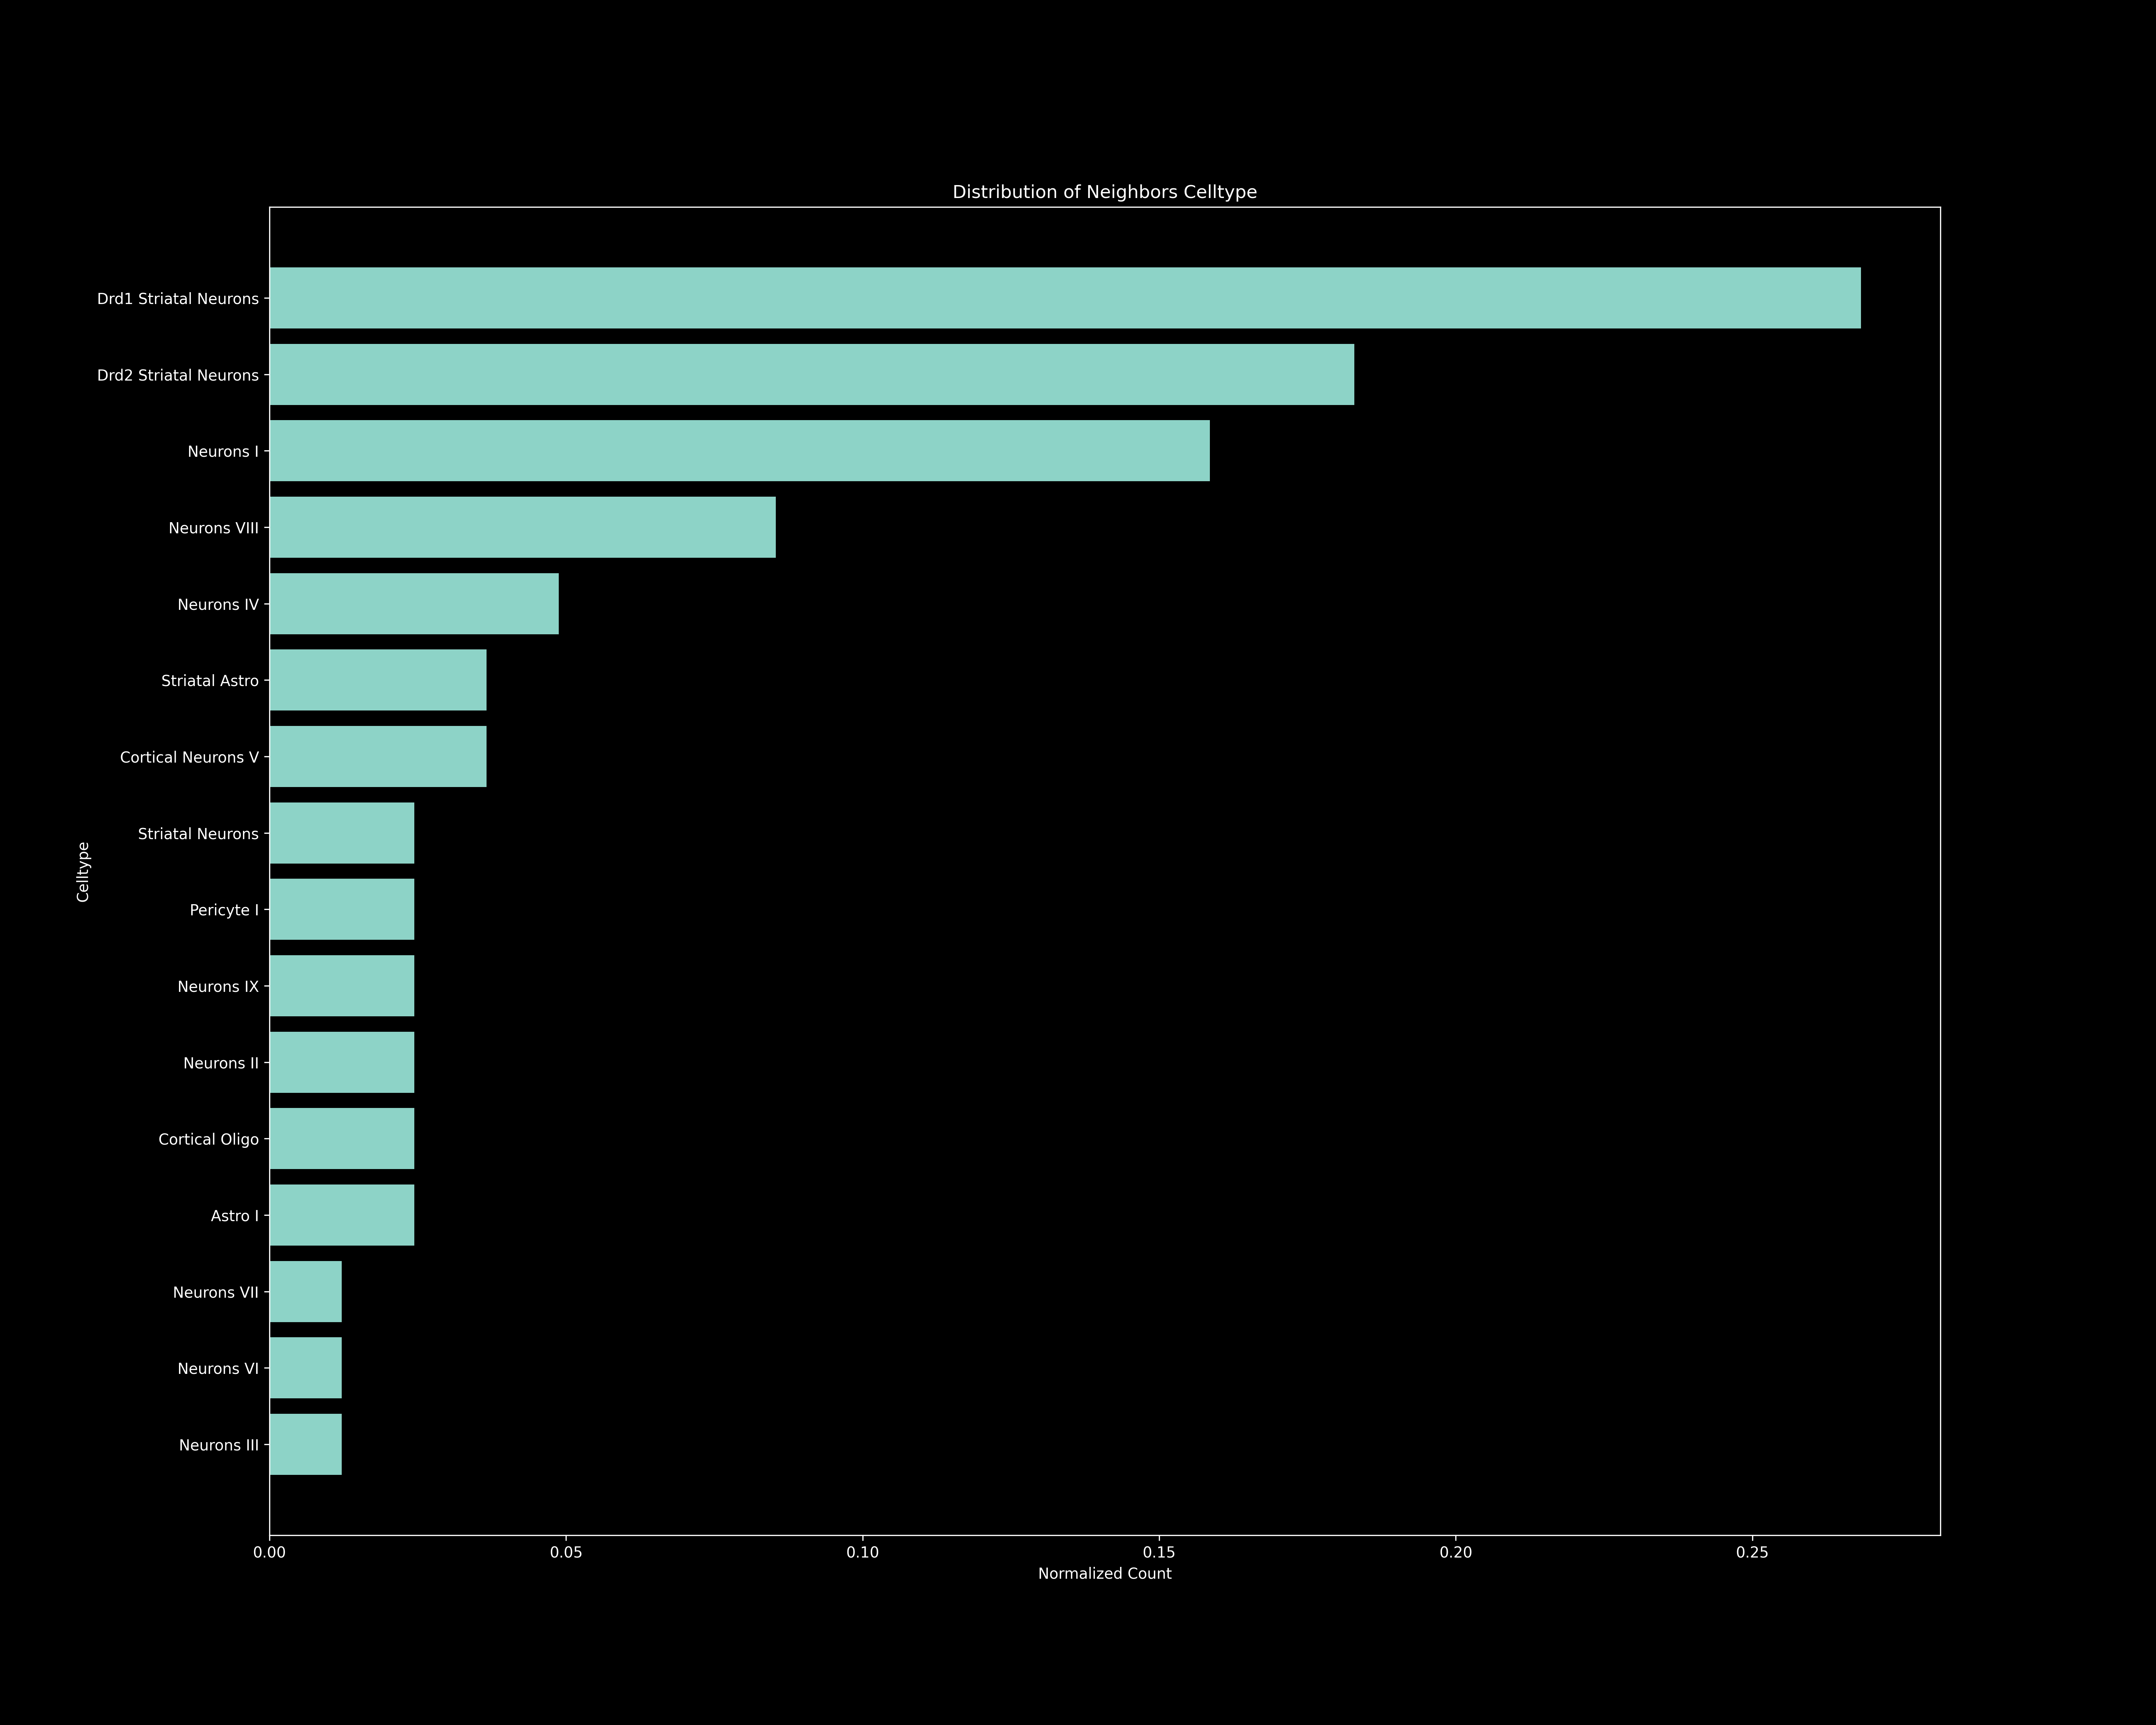

The data file committed next to this chart (first rows):
Celltype, Raw Count, Normalized Count
Drd1 Striatal Neurons, 22, 0.2683
Drd2 Striatal Neurons, 15, 0.1829
Neurons I, 13, 0.1585
Neurons VIII, 7, 0.08537
Neurons IV, 4, 0.04878
Cortical Neurons V, 3, 0.03659
Striatal Astro, 3, 0.03659
Astro I, 2, 0.02439
Cortical Oligo, 2, 0.02439
Neurons II, 2, 0.02439
Neurons IX, 2, 0.02439
Pericyte I, 2, 0.02439
Striatal Neurons, 2, 0.02439
Neurons III, 1, 0.0122
Neurons VI, 1, 0.0122
Neurons VII, 1, 0.0122
